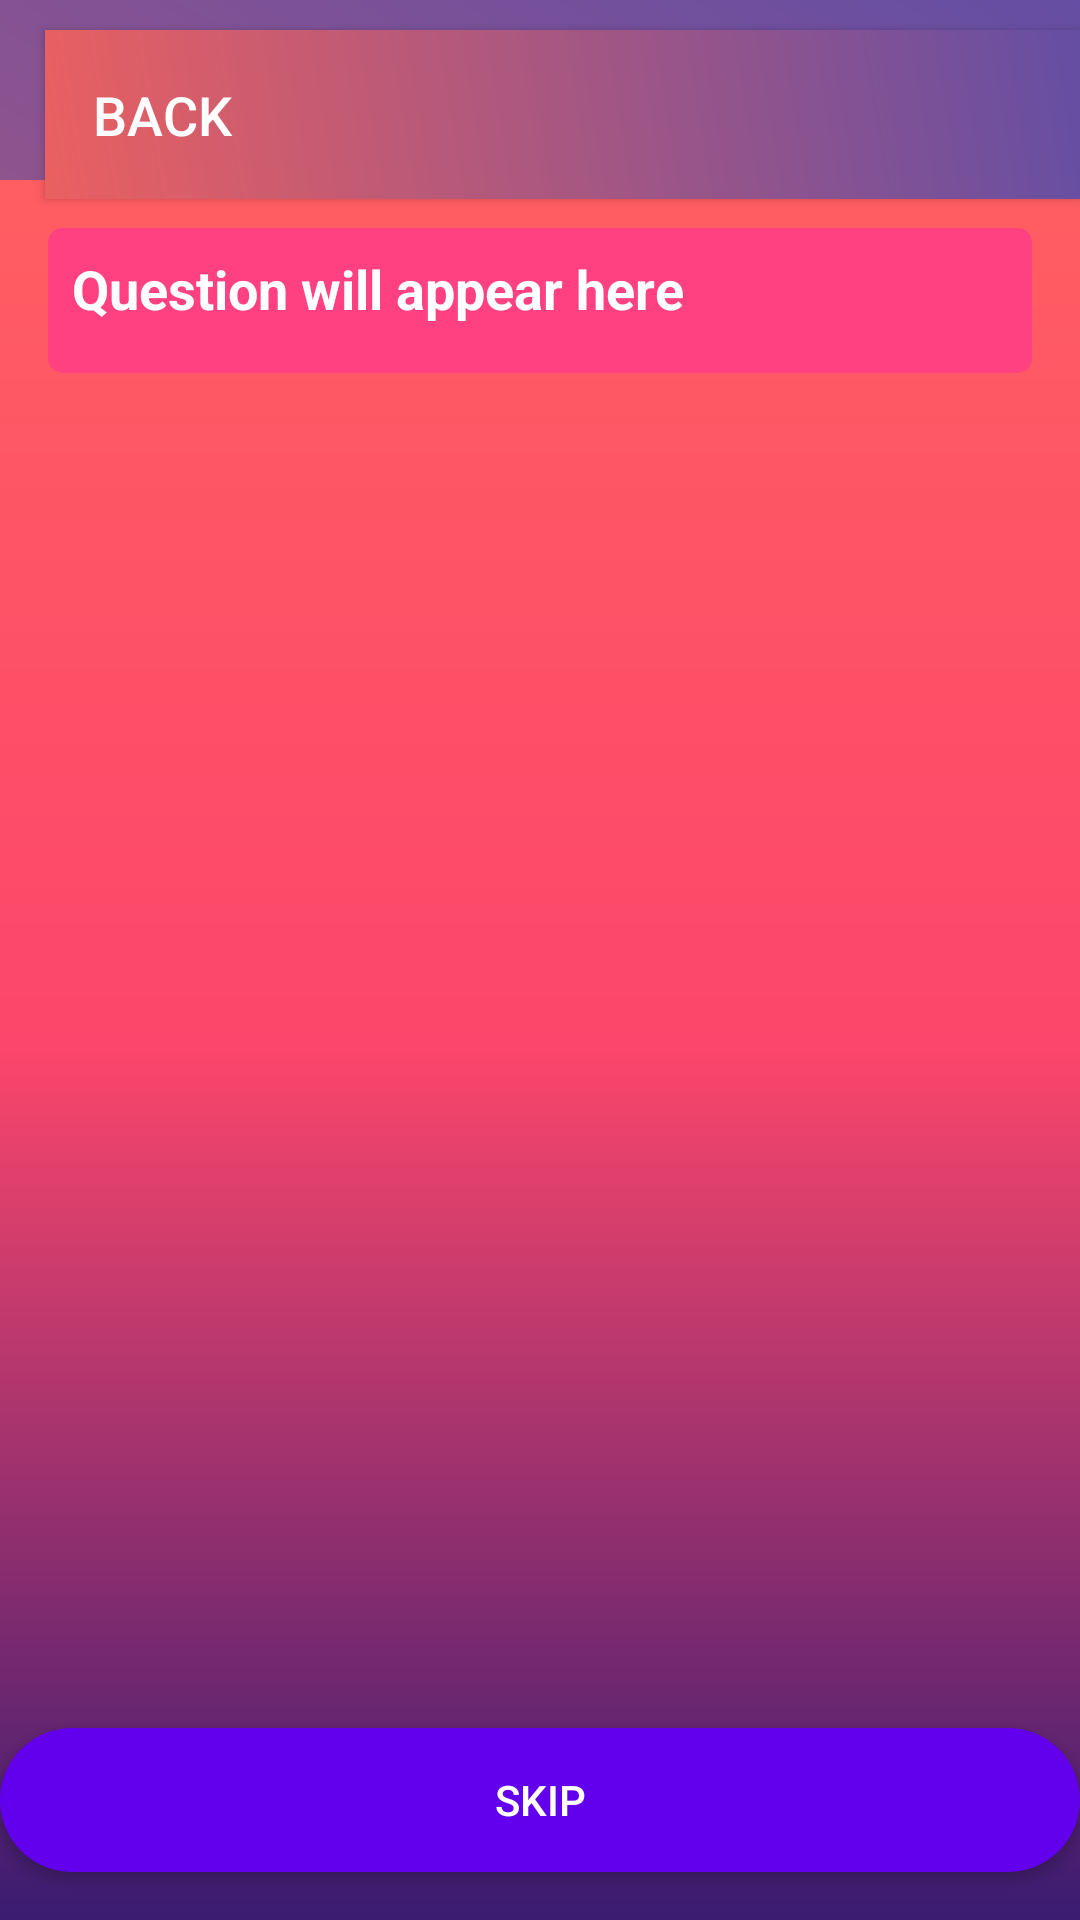

Reconstruct the res/layout file that produces this screen, plus the resources it refers to.
<!-- AndroidManifest.xml: application theme Theme.Relaxio -->
<!-- res/layout/activity_main.xml -->
<FrameLayout
    xmlns:android="http://schemas.android.com/apk/res/android"
    xmlns:app="http://schemas.android.com/apk/res-auto"
    android:layout_width="match_parent"
    android:layout_height="match_parent"
    android:background="@drawable/gradient_background_main">

    
    <Button
        android:id="@+id/backButton"
        android:layout_width="match_parent"
        android:layout_height="wrap_content"
        android:orientation="horizontal"
        android:gravity="center_vertical"
        android:text="Back"
        android:textSize="18sp"
        android:padding="16dp"
        android:background="@drawable/gradient_background_main"
        android:textColor="@color/white"
        android:layout_gravity="top|start"
        android:layout_marginTop="10dp"
        android:layout_marginStart="15dp" />

    
    <LinearLayout
        android:id="@+id/questionLayout"
        android:layout_width="match_parent"
        android:layout_height="match_parent"
        android:orientation="vertical"
        android:background="@drawable/gradient_sunset_water"
        android:padding="16dp"
        android:layout_marginTop="60dp"> 

        
        <LinearLayout
            android:id="@+id/questionSection"
            android:layout_width="match_parent"
            android:layout_height="wrap_content"
            android:orientation="vertical"
            android:padding="8dp"
            android:background="@drawable/button_rounded_secondary">

            <TextView
                android:id="@+id/questionTextView"
                android:layout_width="match_parent"
                android:layout_height="wrap_content"
                android:text="Question will appear here"
                android:textSize="18sp"
                android:textStyle="bold"
                android:textColor="@color/white"
                android:paddingBottom="8dp" />
        </LinearLayout>

        
        <ScrollView
            android:id="@+id/answerSection"
            android:layout_width="match_parent"
            android:layout_height="0dp"
            android:layout_weight="1"
            android:paddingTop="8dp">

            <RadioGroup
                android:id="@+id/answerOptions"
                android:layout_width="match_parent"
                android:layout_height="wrap_content"
                android:orientation="vertical" />
        </ScrollView>

        
        <WebView
            android:id="@+id/youtubeWebViewMain"
            android:layout_width="match_parent"
            android:layout_height="0dp"
            android:layout_weight="0.6"
            android:visibility="gone"
            android:layout_marginTop="8dp"
            android:layout_marginBottom="8dp" />

        
        <FrameLayout
            android:id="@+id/animationContainer2"
            android:layout_width="match_parent"
            android:layout_height="0dp"
            android:layout_weight="0.6"
            android:visibility="gone"
            android:layout_marginTop="8dp"
            android:layout_marginBottom="8dp"
            android:background="@drawable/rounded_background"
            android:elevation="4dp"
            android:clipToOutline="true" />

        
        <LinearLayout
            android:layout_width="match_parent"
            android:layout_height="wrap_content"
            android:orientation="horizontal"
            android:gravity="center"
            android:paddingTop="8dp">

            <Button
                android:id="@+id/continueButton"
                android:layout_width="match_parent"
                android:layout_height="wrap_content"
                android:layout_marginEnd="16dp"
                android:background="@drawable/button_rounded"
                android:textColor="@color/white"
                android:text="Continue"
                android:padding="12dp"
                android:visibility="gone" />

            
            <Button
                android:id="@+id/nextButton"
                android:layout_width="match_parent"
                android:layout_height="wrap_content"
                android:layout_marginEnd="16dp"
                android:background="@drawable/button_rounded"
                android:textColor="@color/white"
                android:text="Continue"
                android:padding="12dp"
                android:visibility="gone" />
        </LinearLayout>
    </LinearLayout>

    
    <FrameLayout
        android:id="@+id/confettiContainer"
        android:layout_width="match_parent"
        android:layout_height="match_parent" />

    
    <Button
        android:id="@+id/skipButton"
        android:layout_width="match_parent"
        android:layout_height="wrap_content"
        android:layout_gravity="bottom|center_horizontal"
        android:background="@drawable/button_rounded"
        android:text="Skip"
        android:textColor="@color/white"
        android:padding="12dp"
        android:layout_marginBottom="16dp" />
</FrameLayout>
<!-- resources referenced by this layout -->
<resources>
  <color name="white">#FFFFFFFF</color>
  <!-- drawable button_rounded (drawable) -->
  <shape xmlns:android="http://schemas.android.com/apk/res/android" android:shape="rectangle">
      <solid android:color="#6200EE" />
      <corners android:radius="24dp" />
      <padding android:left="12dp" android:right="12dp" android:top="8dp" android:bottom="8dp" />
  </shape>
  <!-- drawable button_rounded_secondary (drawable) -->
  <shape xmlns:android="http://schemas.android.com/apk/res/android" android:shape="rectangle">
      <solid android:color="#FF4081" />
      <corners android:radius="5dp" />
  </shape>
  <!-- drawable gradient_background_main (drawable) -->
  <shape xmlns:android="http://schemas.android.com/apk/res/android" android:shape="rectangle">
      <gradient
          android:startColor="#EA6060"
          android:endColor="#654EA3"
          android:angle="45" />
  </shape>
  <!-- drawable gradient_sunset_water (drawable) -->
  <layer-list xmlns:android="http://schemas.android.com/apk/res/android">
      
      <item>
          <shape android:shape="rectangle">
              <gradient
                  android:startColor="#00416A"
              android:endColor="#E4E5E6"
              android:angle="180" />
          </shape>
      </item>
  
      
      <item>
          <shape android:shape="rectangle">
              <gradient
                  android:startColor="#FF5E62"
              android:centerColor="#FC466B"
              android:endColor="#3A1C71"
              android:angle="270" />
          </shape>
      </item>
  </layer-list>
  <!-- drawable rounded_background (drawable) -->
  <shape xmlns:android="http://schemas.android.com/apk/res/android" android:shape="rectangle">
      <solid android:color="@color/logo_color" /> 
      <corners android:radius="16dp" /> 
      <padding android:left="8dp" android:right="8dp" android:top="8dp" android:bottom="8dp" />
  </shape>
  <style name="Theme.Relaxio" parent="Theme.AppCompat.Light.NoActionBar">
          
          <item name="colorPrimary">#800080</item>
          <item name="colorPrimaryDark">#600060</item>
          <item name="colorAccent">#FF00FF</item>
          <item name="android:statusBarColor">#600060</item> 
          <item name="android:windowBackground">@color/white</item> 
          <item name="android:textColorPrimary">@color/black</item> 
      </style>
  <color name="logo_color">#800080</color>
  <color name="black">#FF000000</color>
</resources>
